Photos from the image-classification dataset "skripsi" in the GitHub repository dedihkurnia/skripsi. Its 12 classes are: gymnocalycium mihanovichii var. filadelfiense, p.leninghausii cv. albispina, Coryphantha laui, Coryphantha laui 22, Echinopsis peruviana, Gymnocalycium baldianum, Gymnocalycium mihanovichii, Mammillaria spinosissima f r, Opuntia microdasys, Parodia leninghausii, Parodia leungsi, Parodia leninghausii albispina.

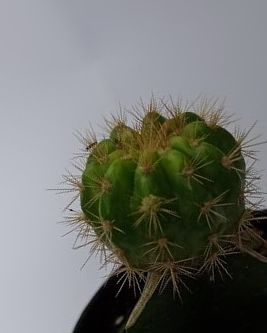
Label: Gymnocalycium mihanovichii

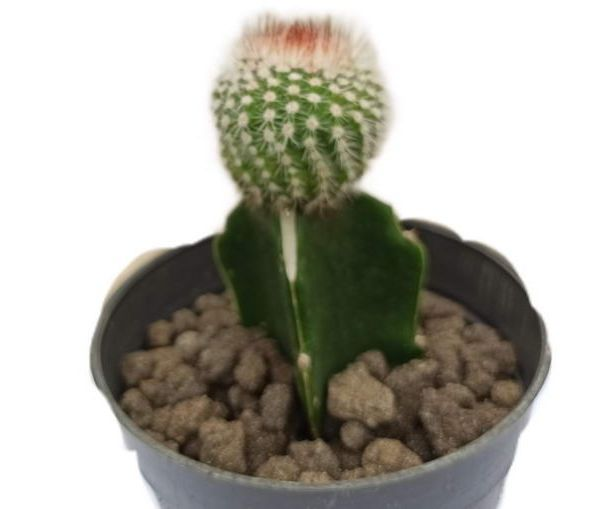
Label: Mammillaria spinosissima f r

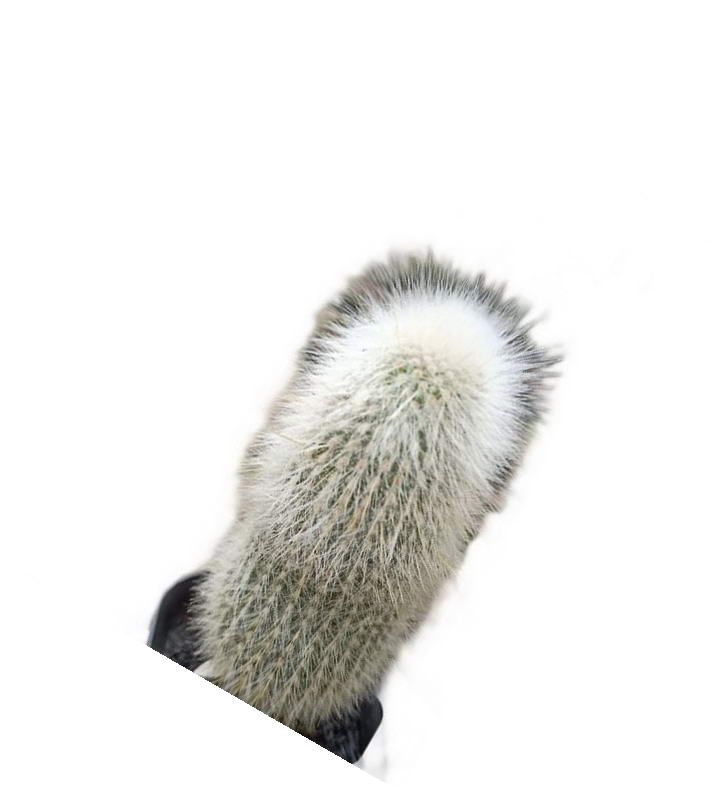
Label: Parodia leungsi

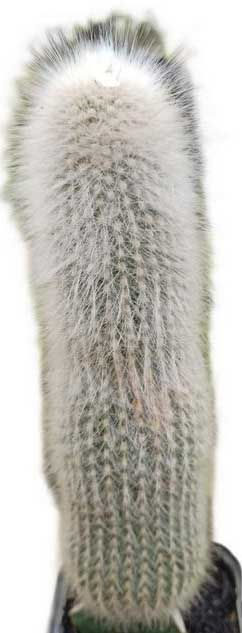
Label: Parodia leninghausii albispina

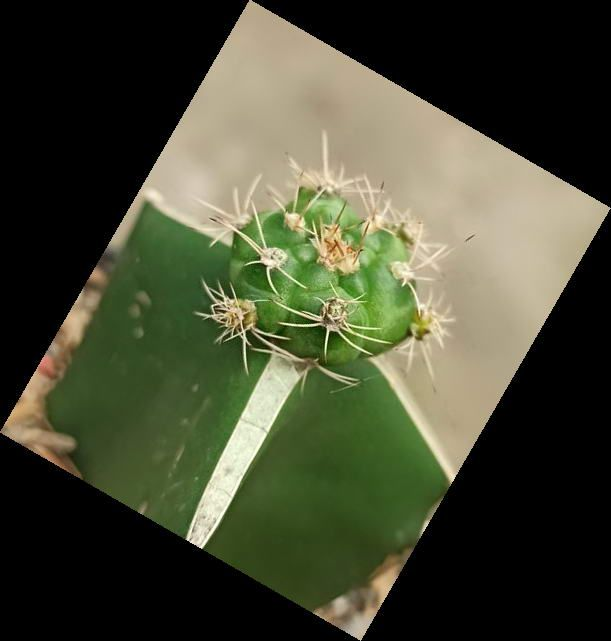
Label: Gymnocalycium baldianum

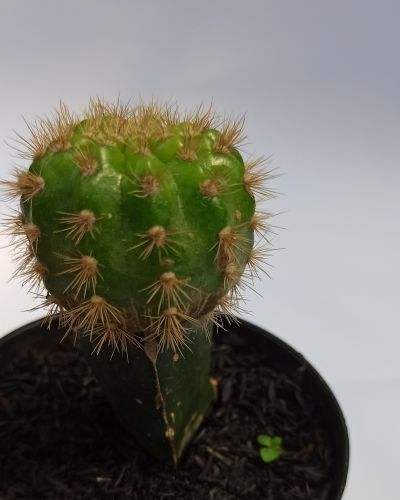
Label: gymnocalycium mihanovichii var. filadelfiense
